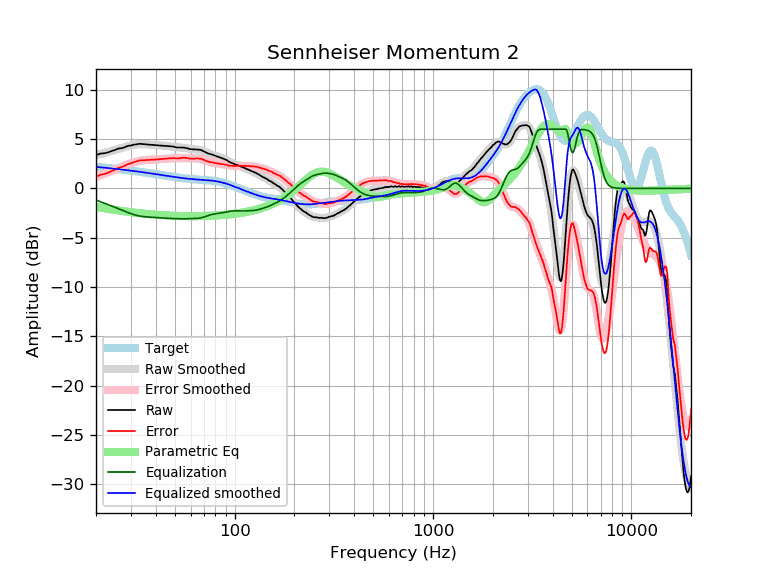

The file beside this chart, header and first rows:
frequency, raw, error, smoothed, error_smoothed, equalization, parametric_eq, equalized_raw, equalized_smoothed, target
20, 3.38, 1.19, 3.37, 1.19, -1.19, -1.86, 2.19, 2.19, 2.19
21, 3.53, 1.38, 3.49, 1.34, -1.34, -1.94, 2.19, 2.15, 2.15
22, 3.57, 1.46, 3.60, 1.49, -1.49, -2.00, 2.08, 2.11, 2.11
23, 3.66, 1.59, 3.70, 1.64, -1.64, -2.07, 2.02, 2.07, 2.07
24, 3.80, 1.77, 3.81, 1.78, -1.78, -2.13, 2.02, 2.03, 2.03
25, 3.91, 1.92, 3.91, 1.92, -1.92, -2.18, 1.98, 1.99, 1.99
26, 4.05, 2.09, 4.02, 2.06, -2.06, -2.24, 1.98, 1.95, 1.95
27, 4.09, 2.17, 4.11, 2.20, -2.20, -2.28, 1.89, 1.91, 1.91
28, 4.19, 2.31, 4.21, 2.33, -2.33, -2.33, 1.86, 1.88, 1.88
29, 4.32, 2.48, 4.29, 2.45, -2.45, -2.37, 1.87, 1.84, 1.84
30, 4.35, 2.54, 4.36, 2.56, -2.56, -2.41, 1.79, 1.80, 1.80
31, 4.44, 2.67, 4.42, 2.65, -2.65, -2.44, 1.79, 1.77, 1.77
32, 4.47, 2.74, 4.46, 2.73, -2.73, -2.48, 1.74, 1.73, 1.73
33, 4.53, 2.83, 4.48, 2.79, -2.79, -2.51, 1.74, 1.69, 1.69
34, 4.51, 2.85, 4.49, 2.83, -2.83, -2.54, 1.67, 1.66, 1.66
35, 4.49, 2.86, 4.49, 2.86, -2.86, -2.56, 1.62, 1.62, 1.62
36, 4.46, 2.87, 4.48, 2.89, -2.89, -2.59, 1.57, 1.59, 1.59
37, 4.44, 2.88, 4.46, 2.90, -2.90, -2.61, 1.53, 1.55, 1.55
38, 4.43, 2.91, 4.44, 2.92, -2.92, -2.63, 1.51, 1.52, 1.52
39, 4.41, 2.92, 4.41, 2.93, -2.93, -2.65, 1.48, 1.48, 1.48
40, 4.39, 2.94, 4.39, 2.94, -2.94, -2.67, 1.44, 1.45, 1.45
41, 4.38, 2.96, 4.37, 2.96, -2.96, -2.68, 1.42, 1.42, 1.42
42, 4.36, 2.97, 4.36, 2.97, -2.97, -2.70, 1.38, 1.38, 1.38
43, 4.34, 2.98, 4.34, 2.99, -2.99, -2.71, 1.35, 1.35, 1.35
44, 4.32, 3.00, 4.32, 3.00, -3.00, -2.72, 1.31, 1.32, 1.32
45, 4.31, 3.02, 4.31, 3.02, -3.02, -2.73, 1.29, 1.29, 1.29
46, 4.30, 3.04, 4.29, 3.03, -3.03, -2.74, 1.27, 1.26, 1.26
47, 4.29, 3.06, 4.27, 3.04, -3.04, -2.75, 1.25, 1.23, 1.23
48, 4.26, 3.05, 4.25, 3.05, -3.05, -2.76, 1.21, 1.20, 1.20
49, 4.26, 3.08, 4.23, 3.05, -3.05, -2.77, 1.20, 1.18, 1.18
50, 4.20, 3.05, 4.21, 3.06, -3.06, -2.78, 1.14, 1.15, 1.15
51, 4.16, 3.03, 4.19, 3.07, -3.07, -2.78, 1.09, 1.13, 1.13
52, 4.15, 3.04, 4.17, 3.07, -3.07, -2.79, 1.08, 1.10, 1.10
53, 4.15, 3.07, 4.16, 3.08, -3.08, -2.79, 1.07, 1.08, 1.08
54, 4.15, 3.09, 4.14, 3.08, -3.08, -2.80, 1.07, 1.06, 1.06
55, 4.15, 3.11, 4.12, 3.08, -3.08, -2.80, 1.07, 1.04, 1.04
56, 4.14, 3.12, 4.10, 3.08, -3.08, -2.80, 1.06, 1.02, 1.02
57, 4.08, 3.07, 4.08, 3.07, -3.07, -2.81, 1.00, 1.00, 1.00
58, 4.08, 3.09, 4.05, 3.07, -3.07, -2.81, 1.01, 0.99, 0.99
59, 4.00, 3.02, 4.03, 3.06, -3.06, -2.81, 0.94, 0.97, 0.97
60, 4.00, 3.04, 4.01, 3.05, -3.05, -2.81, 0.95, 0.96, 0.96
61, 3.97, 3.02, 3.99, 3.05, -3.05, -2.81, 0.92, 0.95, 0.95
62, 3.97, 3.03, 3.98, 3.04, -3.04, -2.81, 0.92, 0.94, 0.94
63, 3.96, 3.03, 3.97, 3.04, -3.04, -2.81, 0.92, 0.92, 0.92
64, 3.96, 3.04, 3.95, 3.04, -3.04, -2.81, 0.92, 0.91, 0.91
65, 3.95, 3.04, 3.94, 3.03, -3.03, -2.81, 0.92, 0.91, 0.91
66, 3.93, 3.03, 3.91, 3.02, -3.02, -2.81, 0.91, 0.90, 0.90
67, 3.91, 3.02, 3.89, 3.00, -3.00, -2.80, 0.91, 0.89, 0.89
68, 3.89, 3.01, 3.85, 2.97, -2.97, -2.80, 0.92, 0.88, 0.88
69, 3.80, 2.93, 3.80, 2.93, -2.93, -2.80, 0.86, 0.87, 0.87
70, 3.76, 2.89, 3.76, 2.89, -2.89, -2.80, 0.86, 0.86, 0.86
71, 3.70, 2.84, 3.70, 2.85, -2.85, -2.79, 0.85, 0.85, 0.85
72, 3.65, 2.80, 3.65, 2.80, -2.80, -2.79, 0.84, 0.84, 0.84
73, 3.57, 2.73, 3.60, 2.76, -2.76, -2.78, 0.80, 0.84, 0.84
74, 3.54, 2.71, 3.55, 2.72, -2.72, -2.78, 0.81, 0.82, 0.83
75, 3.50, 2.68, 3.50, 2.69, -2.69, -2.77, 0.81, 0.81, 0.81
76, 3.47, 2.66, 3.46, 2.66, -2.66, -2.77, 0.81, 0.80, 0.80
77, 3.43, 2.64, 3.42, 2.63, -2.63, -2.76, 0.79, 0.79, 0.79
78, 3.40, 2.62, 3.39, 2.61, -2.61, -2.76, 0.79, 0.77, 0.78
79, 3.36, 2.60, 3.35, 2.59, -2.59, -2.75, 0.77, 0.76, 0.76
... 553 more rows
